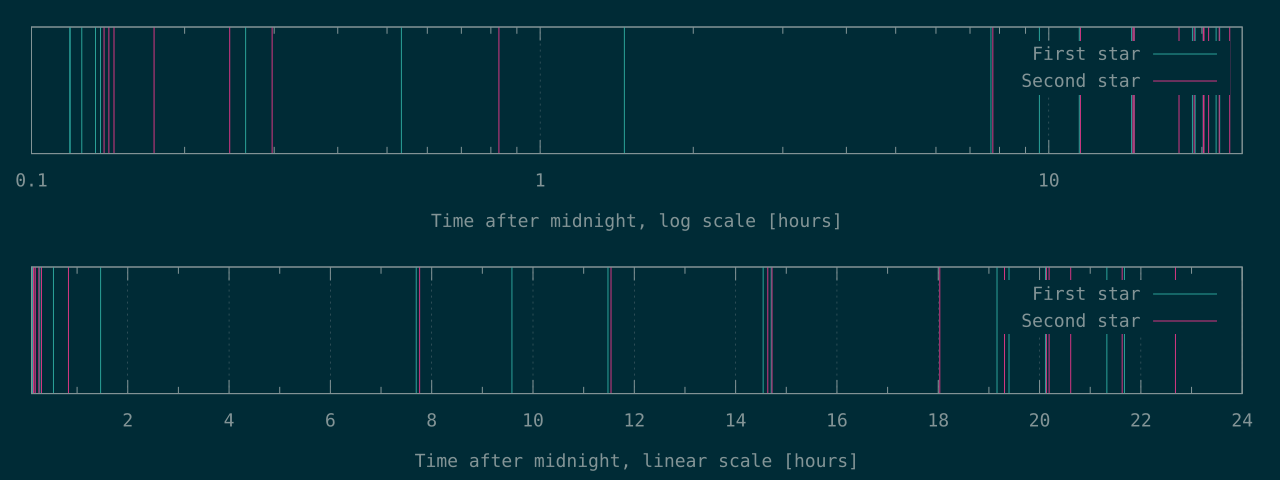

The data file committed next to this chart (first rows):
428	500
429	511
452	523
481	627
492	883
949	1070
1921	2987
5271	27943
27702	41544
34503	52685
41328	52985
52357	64909
52928	69509
68976	72488
69828	72678
72419	74213
76782	77871
78033	81658
